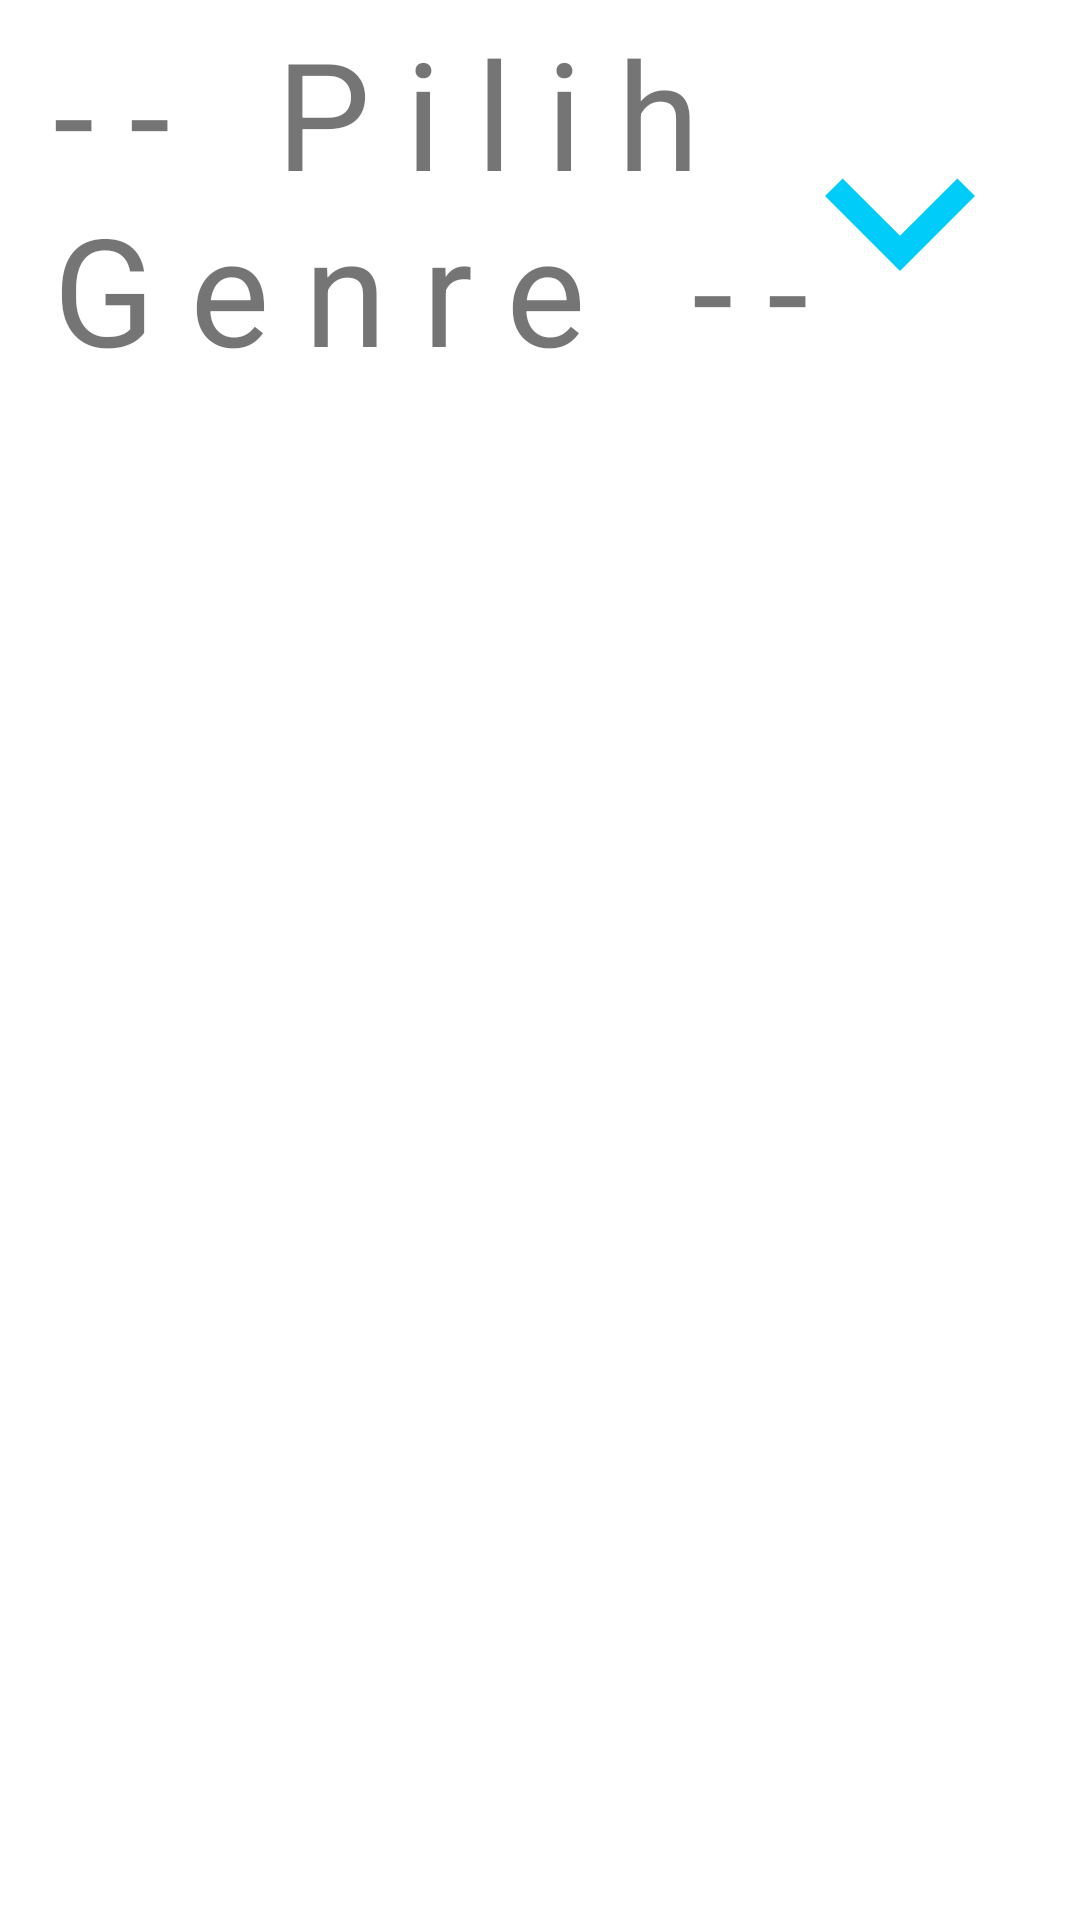

Here is an Android app screen rendered from its layout file. Give the layout XML and the strings, colors and styles it references.
<!-- AndroidManifest.xml: application theme Theme.MovieTopia -->
<!-- res/layout/layout_custom_dropdown.xml -->
<?xml version="1.0" encoding="utf-8"?>
<androidx.constraintlayout.widget.ConstraintLayout xmlns:android="http://schemas.android.com/apk/res/android"
    xmlns:tools="http://schemas.android.com/tools"
    android:layout_width="match_parent"
    android:layout_height="match_parent"
    xmlns:app="http://schemas.android.com/apk/res-auto">

    <TextView
        android:id="@+id/tvInputValue"
        android:layout_width="0dp"
        android:layout_height="wrap_content"
        android:layout_marginTop="4dp"
        android:drawablePadding="4dp"
        android:gravity="center_vertical"
        android:letterSpacing="0.23"
        android:paddingLeft="12dp"
        android:paddingRight="12dp"
        android:textSize="50sp"
        app:layout_constraintStart_toStartOf="parent"
        app:layout_constraintEnd_toEndOf="parent"
        app:layout_constraintTop_toTopOf="parent"
        android:text="-- Pilih Genre --"/>

    <Spinner
        android:id="@+id/spinnerInput"
        android:layout_width="0dp"
        android:layout_height="1dp"
        android:layout_marginTop="10dp"
        android:background="@drawable/bg_dropdown"
        android:dropDownWidth="match_parent"
        android:popupBackground="@drawable/bg_dropdown"
        android:popupElevation="0dp"
        android:spinnerMode="dropdown"
        app:layout_constraintLeft_toLeftOf="@+id/tvInputValue"
        app:layout_constraintRight_toRightOf="@+id/tvInputValue"
        app:layout_constraintTop_toBottomOf="@+id/tvInputValue"/>

    <ImageView
        android:id="@+id/ivSpinner"
        android:layout_width="100dp"
        android:layout_height="100dp"
        android:layout_marginTop="14dp"
        android:layout_marginEnd="10dp"
        android:scaleType="fitCenter"
        app:layout_constraintBottom_toBottomOf="@id/tvInputValue"
        app:layout_constraintTop_toTopOf="@id/tvInputValue"
        app:layout_constraintEnd_toEndOf="@id/tvInputValue"
        android:src="@drawable/ic_chevron_down"
        tools:ignore="MissingConstraints" />

</androidx.constraintlayout.widget.ConstraintLayout>
<!-- resources referenced by this layout -->
<resources>
  <!-- drawable bg_dropdown (drawable) -->
  <?xml version="1.0" encoding="utf-8"?>
  <shape xmlns:android="http://schemas.android.com/apk/res/android"
      android:shape="rectangle">
      <corners android:radius="8dp"/>
      <stroke
          android:width="5dp"
          android:color="#42DDFF"/>
      <solid
          android:color="@color/white"/>
  </shape>
  <!-- drawable ic_chevron_down (drawable) -->
  <vector android:height="24dp" android:tint="#00CCF9"
      android:viewportHeight="24" android:viewportWidth="24"
      android:width="24dp" xmlns:android="http://schemas.android.com/apk/res/android">
      <path android:fillColor="@android:color/white" android:pathData="M7.41,8.59L12,13.17l4.59,-4.58L18,10l-6,6 -6,-6 1.41,-1.41z"/>
  </vector>
  <style name="Theme.MovieTopia" parent="Theme.MaterialComponents.DayNight.DarkActionBar">
          
          <item name="colorPrimary">@color/blue5</item>
          <item name="colorPrimaryVariant">@color/blue6</item>
          <item name="colorOnPrimary">@color/white</item>
          
          <item name="colorSecondary">@color/teal_200</item>
          <item name="colorSecondaryVariant">@color/teal_700</item>
          <item name="colorOnSecondary">@color/black</item>
          
          <item name="android:statusBarColor" tools:targetApi="l">?attr/colorPrimaryVariant</item>
          
      </style>
  <color name="white">#FFFFFFFF</color>
  <color name="blue5">#42DDFF</color>
  <color name="blue6">#00CCF9</color>
  <color name="teal_200">#FF03DAC5</color>
  <color name="teal_700">#FF018786</color>
  <color name="black">#FF000000</color>
</resources>
